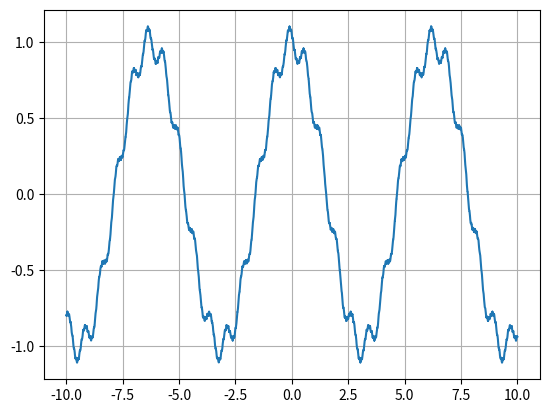

Python code for this plot: (Note: this script raises an exception after producing the figure.)
import numpy as np
import matplotlib.pyplot as plt

def f(x):
    b = 10
    a = 9
    return np.cos(x) + (1 / b) * np.cos(a * x + 1) \
        + (1 / b ** 2) * np.cos(a ** 2 * x + 2) \
        + (1 / b ** 3) * np.cos(a ** 3 * x + 3) \
        + (1 / b ** 4) * np.cos(a ** 4 * x + 4)

x_plt = np.arange(-10, 10, 0.0001)
f_plt = [f(x) for x in x_plt]

fig, ax = plt.subplots()
ax.grid(True)


ax.plot(x_plt, f_plt)


path = "LABA4\ConsoleApplication1\ConsoleApplication1\Results.txt"
file_text = open(path)
results = []
for i in range(1000):
    results.append(file_text.readline().replace('\n', ''))

for i in range(1000):
    ax.scatter(float(results[i]), f(float(results[i])), color = 'red')

file_text.close()
ax.scatter(-3.22504, f(-3.22504), color = 'black')
plt.show()
